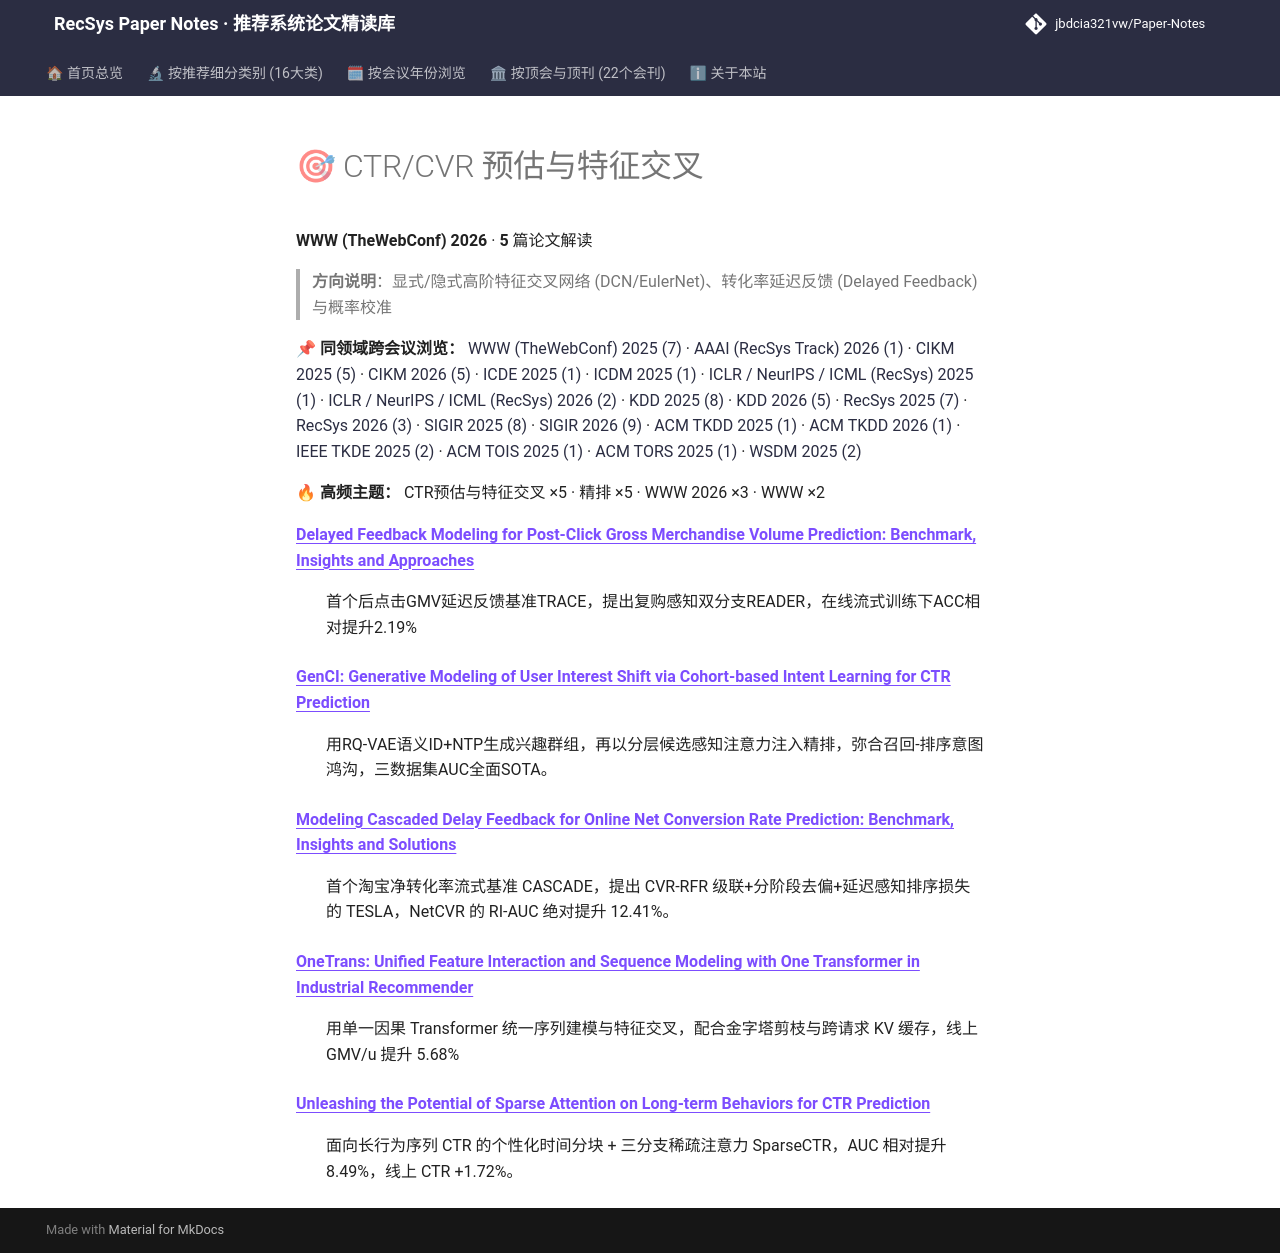

repository: jbdcia321vw/Paper-Notes · page: venues/WWW/2026/ctr_feature_interaction/index.html · generator: mkdocs

# 🎯 CTR/CVR 预估与特征交叉

**WWW (TheWebConf) 2026** · **5** 篇论文解读

> **方向说明**：显式/隐式高阶特征交叉网络 (DCN/EulerNet)、转化率延迟反馈 (Delayed Feedback) 与概率校准

📌 **同领域跨会议浏览：** [WWW (TheWebConf) 2025 (7)](../../2025/ctr_feature_interaction/) · [AAAI (RecSys Track) 2026 (1)](../../../AAAI/2026/ctr_feature_interaction/) · [CIKM 2025 (5)](../../../CIKM/2025/ctr_feature_interaction/) · [CIKM 2026 (5)](../../../CIKM/2026/ctr_feature_interaction/) · [ICDE 2025 (1)](../../../ICDE/2025/ctr_feature_interaction/) · [ICDM 2025 (1)](../../../ICDM/2025/ctr_feature_interaction/) · [ICLR / NeurIPS / ICML (RecSys) 2025 (1)](../../../ICLR_NeurIPS_ICML/2025/ctr_feature_interaction/) · [ICLR / NeurIPS / ICML (RecSys) 2026 (2)](../../../ICLR_NeurIPS_ICML/2026/ctr_feature_interaction/) · [KDD 2025 (8)](../../../KDD/2025/ctr_feature_interaction/) · [KDD 2026 (5)](../../../KDD/2026/ctr_feature_interaction/) · [RecSys 2025 (7)](../../../RecSys/2025/ctr_feature_interaction/) · [RecSys 2026 (3)](../../../RecSys/2026/ctr_feature_interaction/) · [SIGIR 2025 (8)](../../../SIGIR/2025/ctr_feature_interaction/) · [SIGIR 2026 (9)](../../../SIGIR/2026/ctr_feature_interaction/) · [ACM TKDD 2025 (1)](../../../TKDD/2025/ctr_feature_interaction/) · [ACM TKDD 2026 (1)](../../../TKDD/2026/ctr_feature_interaction/) · [IEEE TKDE 2025 (2)](../../../TKDE/2025/ctr_feature_interaction/) · [ACM TOIS 2025 (1)](../../../TOIS/2025/ctr_feature_interaction/) · [ACM TORS 2025 (1)](../../../TORS/2025/ctr_feature_interaction/) · [WSDM 2025 (2)](../../../WSDM/2025/ctr_feature_interaction/)

🔥 **高频主题：** CTR预估与特征交叉 ×5 · 精排 ×5 · WWW 2026 ×3 · WWW ×2

<dl>
<dt><strong><a href="delayed_feedback_modeling_for_post_click_gross_merchandise_volume_predictio/">Delayed Feedback Modeling for Post-Click Gross Merchandise Volume Prediction: Benchmark, Insights and Approaches</a></strong></dt>
<dd>
<p>首个后点击GMV延迟反馈基准TRACE，提出复购感知双分支READER，在线流式训练下ACC相对提升2.19%</p>
</dd>
<dt><strong><a href="genci_generative_modeling_of_user_interest_shift_via_cohort_based_intent_le/">GenCI: Generative Modeling of User Interest Shift via Cohort-based Intent Learning for CTR Prediction</a></strong></dt>
<dd>
<p>用RQ-VAE语义ID+NTP生成兴趣群组，再以分层候选感知注意力注入精排，弥合召回-排序意图鸿沟，三数据集AUC全面SOTA。</p>
</dd>
<dt><strong><a href="modeling_cascaded_delay_feedback_for_online_net_conversion_rate_prediction_/">Modeling Cascaded Delay Feedback for Online Net Conversion Rate Prediction: Benchmark, Insights and Solutions</a></strong></dt>
<dd>
<p>首个淘宝净转化率流式基准 CASCADE，提出 CVR-RFR 级联+分阶段去偏+延迟感知排序损失的 TESLA，NetCVR 的 RI-AUC 绝对提升 12.41%。</p>
</dd>
<dt><strong><a href="onetrans_unified_feature_interaction_and_sequence_modeling_with_one_transfo/">OneTrans: Unified Feature Interaction and Sequence Modeling with One Transformer in Industrial Recommender</a></strong></dt>
<dd>
<p>用单一因果 Transformer 统一序列建模与特征交叉，配合金字塔剪枝与跨请求 KV 缓存，线上 GMV/u 提升 5.68%</p>
</dd>
<dt><strong><a href="unleashing_the_potential_of_sparse_attention_on_long_term_behaviors_for_ctr/">Unleashing the Potential of Sparse Attention on Long-term Behaviors for CTR Prediction</a></strong></dt>
<dd>
<p>面向长行为序列 CTR 的个性化时间分块 + 三分支稀疏注意力 SparseCTR，AUC 相对提升 8.49%，线上 CTR +1.72%。</p>
</dd>
</dl>
